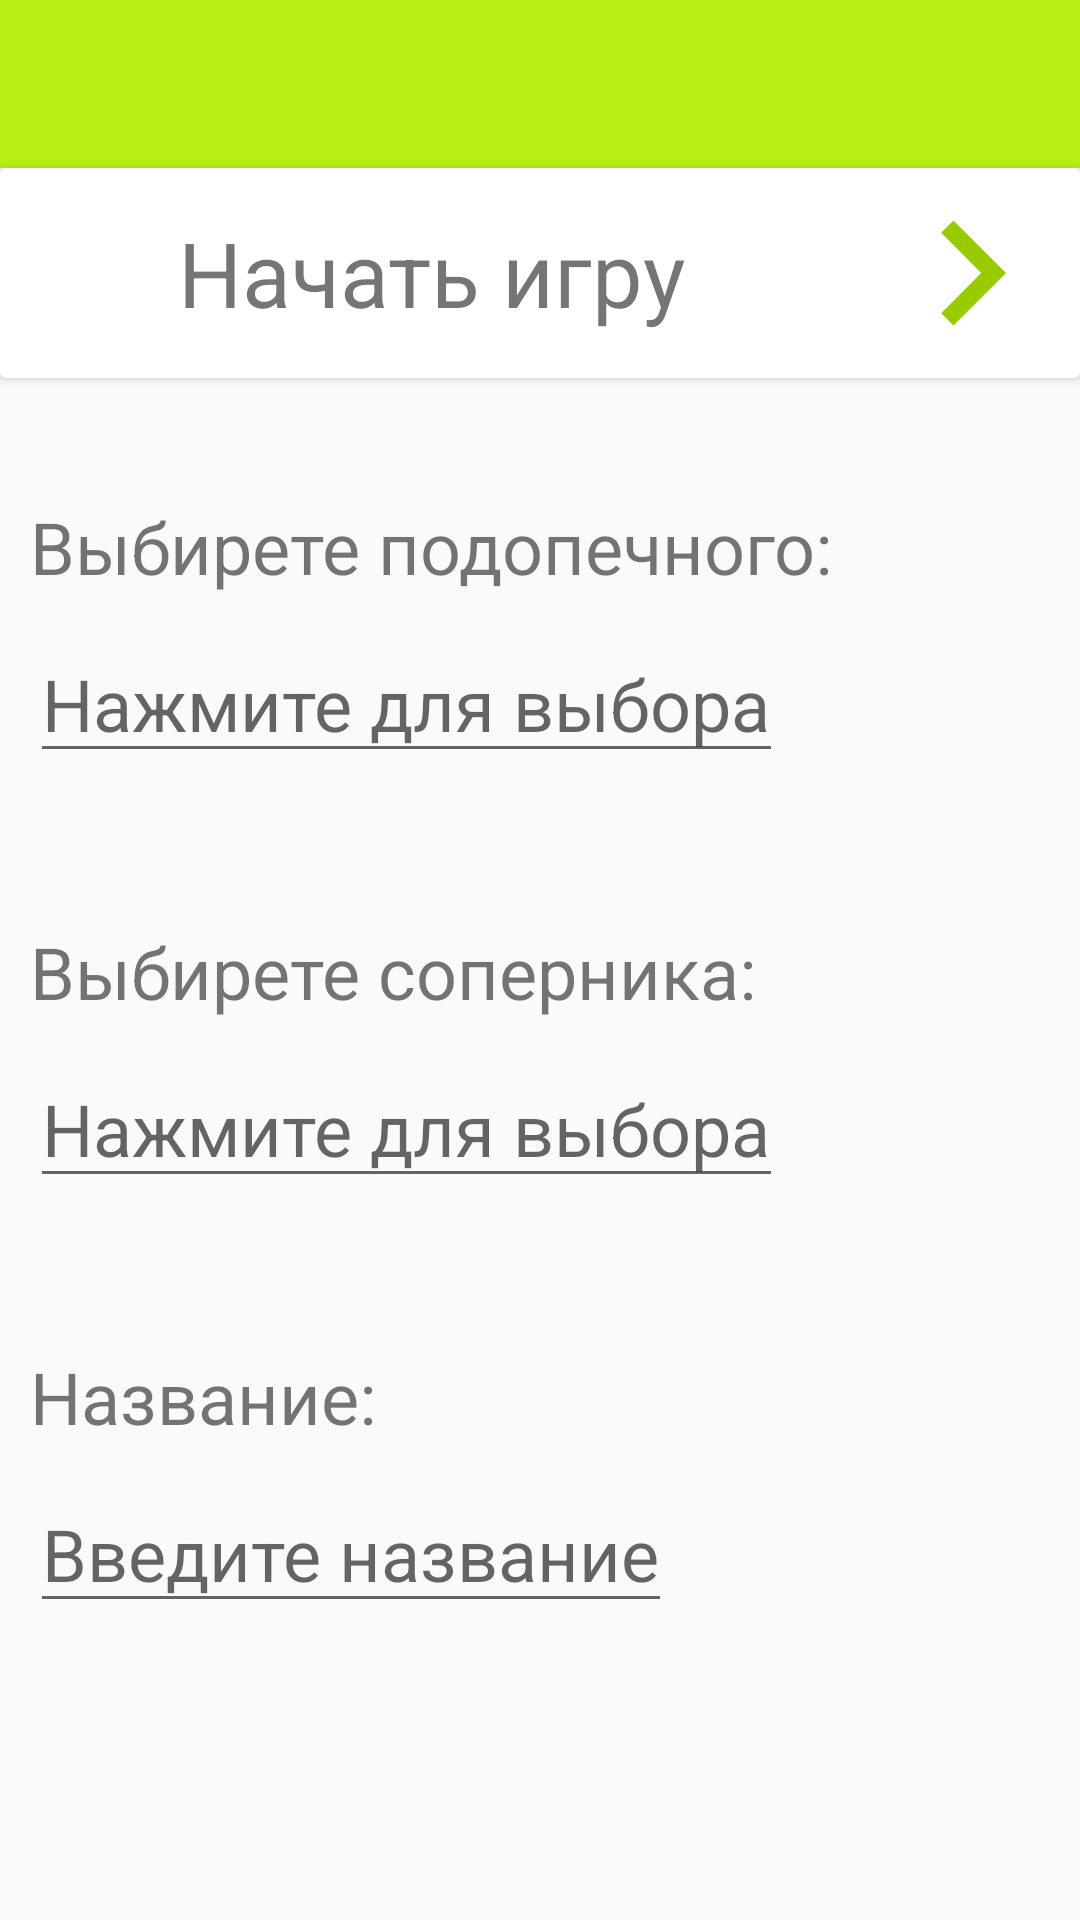

This screen was rendered from an Android layout file. Write that file and the resources it references.
<!-- AndroidManifest.xml: application theme AppTheme -->
<!-- res/layout/activity_game_edit.xml -->
<?xml version="1.0" encoding="utf-8"?>
<LinearLayout xmlns:android="http://schemas.android.com/apk/res/android"
    xmlns:app="http://schemas.android.com/apk/res-auto"
    xmlns:tools="http://schemas.android.com/tools"
    android:layout_width="match_parent"
    android:layout_height="match_parent"
    android:orientation="vertical"
    tools:context=".GameEditActivity">

    <androidx.appcompat.widget.Toolbar
        android:layout_width="match_parent"
        android:layout_height="?attr/actionBarSize"
        android:background="@color/colorPrimary"
        android:theme="@style/ThemeOverlay.AppCompat.Dark"
        android:id="@+id/toolbar"/>
    <androidx.cardview.widget.CardView
        android:layout_width="match_parent"
        android:layout_height="wrap_content"
        android:elevation="6dp">
        <LinearLayout
            android:id="@+id/startGame"
            android:layout_width="match_parent"
            android:layout_height="match_parent"
            android:orientation="horizontal">
                <TextView
                    android:gravity="center"
                    android:layout_width="1dp"
                    android:layout_height="70dp"
                    android:layout_weight="0.8"
                    android:text="Начать игру"
                    android:textSize="30sp"/>
                <ImageView
                    android:layout_width="1dp"
                    android:layout_height="70dp"
                    android:layout_weight="0.2"
                    android:src="@drawable/ic_chevron_right_primary_50dp"/>
        </LinearLayout>
    </androidx.cardview.widget.CardView>
    <LinearLayout
        android:layout_marginTop="30dp"
        android:layout_width="match_parent"
        android:layout_height="wrap_content"
        android:orientation="vertical"
        android:padding="10dp">

        <TextView
            android:layout_width="wrap_content"
            android:layout_height="wrap_content"
            android:text="Выбирете подопечного:"
            android:textSize="24sp"/>

        <EditText
            android:id="@+id/chooseYourPlayer"
            android:layout_marginTop="10dp"
            android:layout_width="wrap_content"
            android:layout_height="wrap_content"
            android:textSize="24sp"
            android:hint="Нажмите для выбора"/>

        <TextView
            android:layout_marginTop="50dp"
            android:layout_width="wrap_content"
            android:layout_height="wrap_content"
            android:text="Выбирете соперника:"
            android:textSize="24sp"/>


        <EditText
            android:id="@+id/choosePlayer"
            android:layout_marginTop="10dp"
            android:layout_width="wrap_content"
            android:layout_height="wrap_content"
            android:textSize="24sp"
            android:hint="Нажмите для выбора"/>

        <TextView
            android:layout_marginTop="50dp"
            android:layout_width="wrap_content"
            android:layout_height="wrap_content"
            android:text="Название:"
            android:textSize="24sp"/>


        <EditText
            android:id="@+id/gameName"
            android:layout_marginTop="10dp"
            android:layout_width="wrap_content"
            android:layout_height="wrap_content"
            android:textSize="24sp"
            android:hint="Введите название"/>
    </LinearLayout>

</LinearLayout>
<!-- resources referenced by this layout -->
<resources>
  <color name="colorPrimary">#b7ee14</color>
  <!-- drawable ic_chevron_right_primary_50dp (drawable) -->
  <vector android:height="50dp" android:tint="#99CC00"
      android:viewportHeight="24.0" android:viewportWidth="24.0"
      android:width="50dp" xmlns:android="http://schemas.android.com/apk/res/android">
      <path android:fillColor="#FF000000" android:pathData="M10,6L8.59,7.41 13.17,12l-4.58,4.59L10,18l6,-6z"/>
  </vector>
  <style name="AppTheme" parent="Theme.AppCompat.Light.NoActionBar">
          
          <item name="colorPrimary">@color/colorPrimary</item>
          <item name="colorPrimaryDark">@color/colorPrimaryDark</item>
          <item name="colorAccent">@color/colorAccent</item>
      </style>
  <color name="colorPrimaryDark">#99cc00</color>
  <color name="colorAccent">#03DAC5</color>
</resources>
